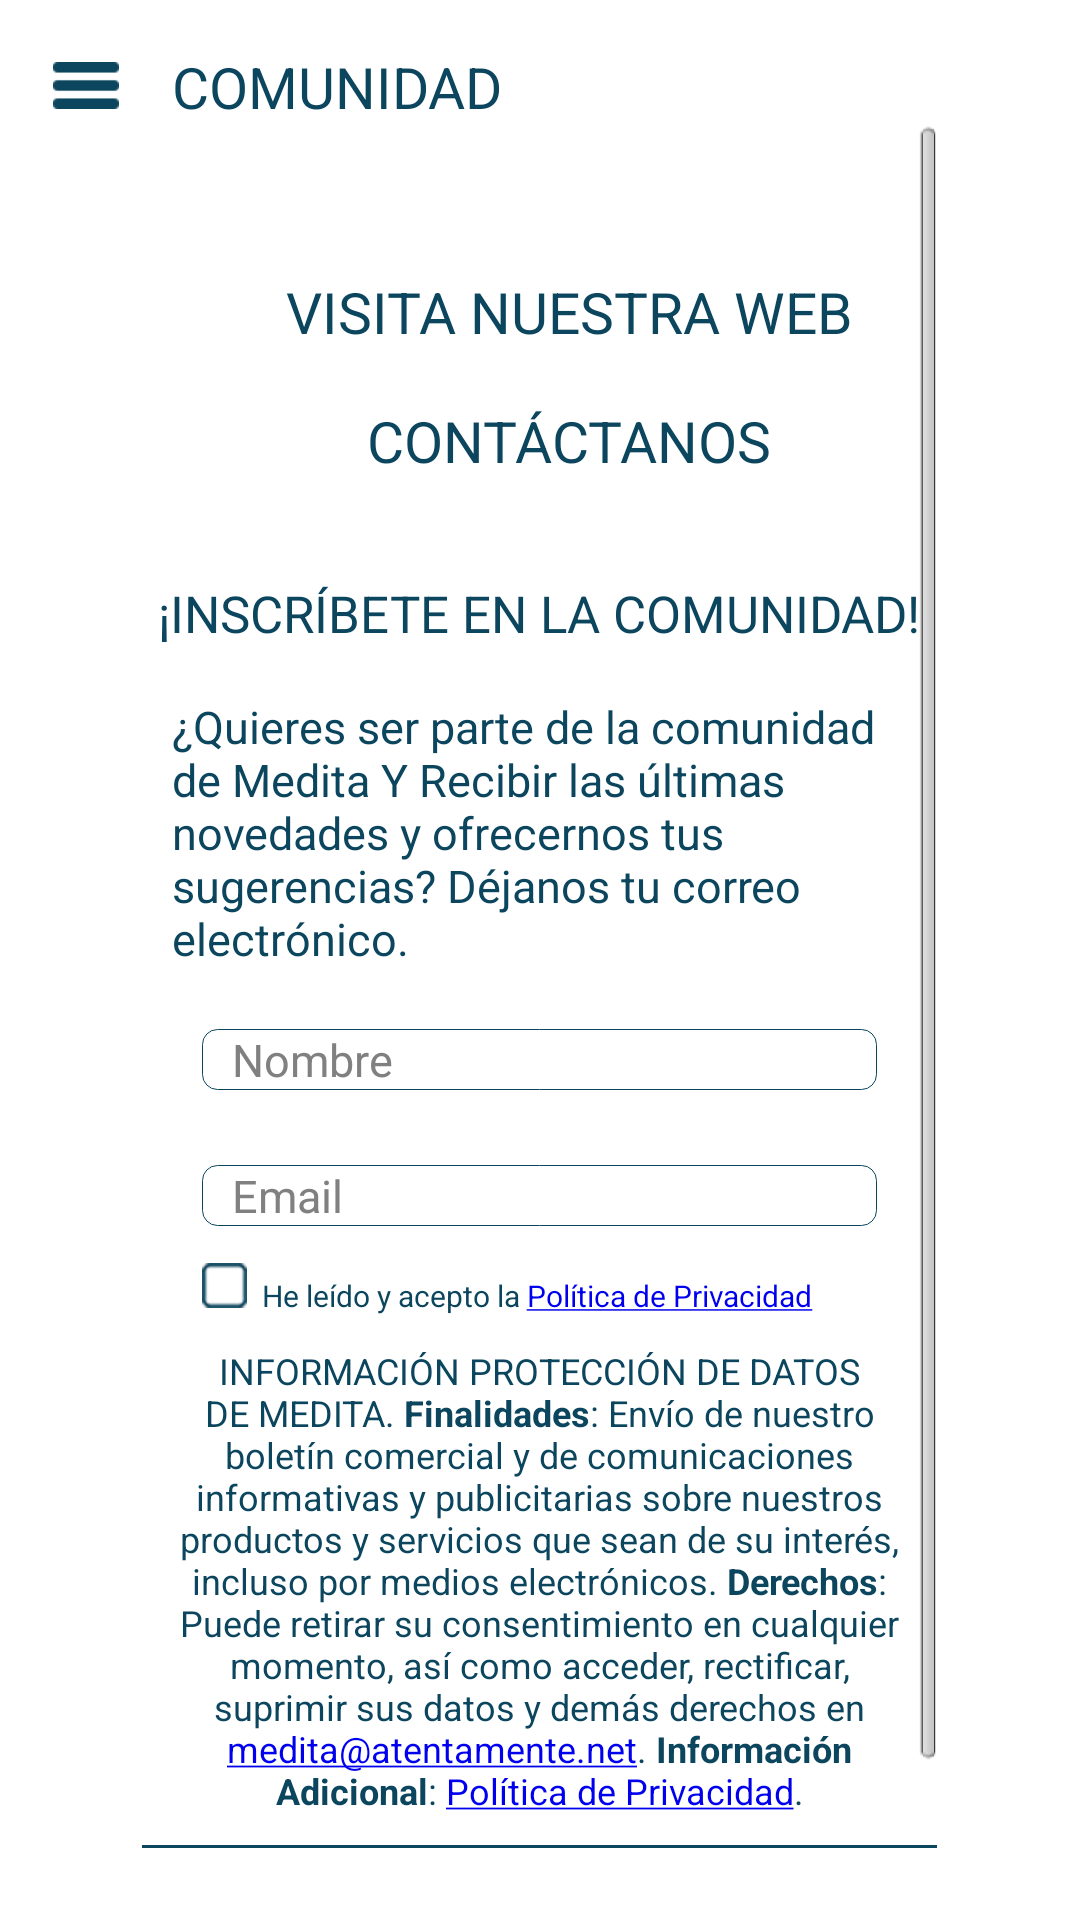

The Android layout XML behind this screen, and the referenced resources:
<!-- AndroidManifest.xml: application theme AppTheme -->
<!-- res/layout/activity_contacto_old.xml -->
<?xml version="1.0" encoding="utf-8"?>
<LinearLayout xmlns:android="http://schemas.android.com/apk/res/android"
    android:layout_width="match_parent"
    android:layout_height="match_parent"
    android:paddingBottom="@dimen/activity_vertical_margin"
    android:paddingLeft="@dimen/activity_horizontal_margin"
    android:paddingRight="@dimen/activity_horizontal_margin"
    android:paddingTop="@dimen/activity_vertical_margin"
    android:background="#ffffff"
    android:orientation="vertical" >
    <LinearLayout
        android:layout_width="match_parent"
        android:layout_height="wrap_content"
        android:orientation="horizontal">
        <LinearLayout
            android:layout_width="57dp"
            android:layout_height="25dp"
            android:id="@+id/id_contacto_atras"
            android:layout_marginLeft="-16dp"
            android:gravity="center"
            android:orientation="horizontal">
            <ImageView
                android:layout_width="wrap_content"
                android:layout_height="19dp"
                android:src="@drawable/hamburguesa"/>
        </LinearLayout>
        <TextView
            android:id="@+id/id_opciones_inicio"
            android:layout_width="wrap_content"
            android:layout_height="25dp"
            android:gravity="center"
            android:textSize="19sp"
            android:textColor="#0c465e"
            android:text="COMUNIDAD" />

    </LinearLayout>
    <ScrollView android:layout_width="wrap_content"
        android:layout_height="wrap_content"
        android:layout_gravity="center_horizontal">

        <LinearLayout
            android:layout_width="265dp"
            android:layout_height="wrap_content"
            android:orientation="vertical"
            android:layout_gravity="center_horizontal"
            android:background="@drawable/alert_bg" >
            <TextView
                android:id="@+id/id_alert_web"
                android:layout_width="wrap_content"
                android:layout_height="27dp"
                android:layout_marginTop="50dp"
                android:layout_marginLeft="10dp"
                android:autoLink="web"
                android:textSize="19sp"
                android:layout_gravity="center"
                android:textColor="#0c465e"
                android:text = "VISITA NUESTRA WEB"/>
            <TextView
                android:id="@+id/id_alert_contact"
                android:layout_width="wrap_content"
                android:layout_height="27dp"
                android:layout_marginTop="16dp"
                android:autoLink="web"
                android:layout_marginLeft="10dp"
                android:textSize="19sp"
                android:layout_gravity="center"
                android:textColor="#0c465e"
                android:text = "CONTÁCTANOS"/>
            <LinearLayout
                android:layout_width="match_parent"
                android:layout_height="55dp"
                android:gravity="center"
                android:orientation="horizontal" >

                <TextView
                    android:id="@+id/id_alert_titulo"
                    android:layout_width="wrap_content"
                    android:layout_height="27dp"
                    android:layout_marginTop="16dp"
                    android:textSize="17sp"
                    android:gravity="center"
                    android:textColor="#0c465e"
                    android:text = "¡INSCRÍBETE EN LA COMUNIDAD!"/>
            </LinearLayout>

            <TextView
                android:id="@+id/id_alert_text"
                android:layout_width="match_parent"
                android:layout_height="wrap_content"
                android:layout_marginTop="16dp"
                android:layout_marginLeft="10dp"
                android:layout_marginRight="10dp"
                android:textSize="15sp"
                android:gravity="left"
                android:textColor="#0c465e"
                android:text = "¿Quieres ser parte de la comunidad de Medita Y Recibir las últimas novedades y ofrecernos tus sugerencias? Déjanos tu correo electrónico."/>

            <EditText
                android:id="@+id/id_alert_editext_name"
                android:layout_width="match_parent"
                android:layout_height="wrap_content"
                android:layout_gravity="center_horizontal"
                android:maxLines="1"
                android:maxLength="100"
                android:layout_marginTop="20dp"
                android:layout_marginBottom="5dp"
                android:layout_marginLeft="20dp"
                android:layout_marginRight="20dp"
                android:hint="Nombre"
                android:textSize="15sp"
                android:textColor="#0c465e"
                android:paddingLeft="10dp"
                android:inputType="textEmailAddress"
                android:background="@drawable/et_border"/>

            <EditText
                android:id="@+id/id_alert_editext"
                android:layout_width="match_parent"
                android:layout_height="wrap_content"
                android:layout_gravity="center_horizontal"
                android:maxLines="1"
                android:maxLength="100"
                android:hint="Email"
                android:layout_marginTop="20dp"
                android:layout_marginBottom="5dp"
                android:layout_marginLeft="20dp"
                android:layout_marginRight="20dp"
                android:textSize="15sp"
                android:textColor="#0c465e"
                android:paddingLeft="10dp"
                android:inputType="textEmailAddress"
                android:background="@drawable/et_border"/>



            <LinearLayout
                android:id="@+id/check_box_and_text"
                android:layout_width="wrap_content"
                android:layout_height="wrap_content"
                android:layout_marginTop="5dp"
                android:layout_marginLeft="20dp"
                android:layout_marginRight="20dp"
                android:orientation="horizontal">

                <CheckBox
                    android:id="@+id/checkBoxCustomized"
                    android:layout_width="20dp"
                    android:layout_height="20dp"
                    android:button="@drawable/custom_checkbox" />

                <TextView
                    android:id="@+id/checkBoxCustomized_text"
                    android:layout_width="wrap_content"
                    android:layout_height="20dp"
                    android:text="@string/leido_y_acepto_politica"
                    android:button="@drawable/custom_checkbox"
                    android:textSize="10dp"
                    android:textColor="#0c465e"/>

            </LinearLayout>

            <TextView
                android:id="@+id/tv_politica"
                android:layout_width="match_parent"
                android:layout_height="wrap_content"
                android:text="@string/info_prot_datos"
                android:gravity="center_horizontal"
                android:layout_margin="10dp"
                android:textSize="12sp"
                android:textColor="#0c465e"/>

            <View
                android:layout_width="match_parent"
                android:layout_height="1dp"
                android:background="#0c465e"/>

            <TextView
                android:id="@+id/id_alert_btn"
                android:layout_width="match_parent"
                android:layout_height="27dp"
                android:textSize="19sp"
                android:gravity="center"
                android:textColor="#0c465e"
                android:text = "ENVIAR"
                android:layout_margin="10dp"/>

        </LinearLayout>

    </ScrollView>

</LinearLayout>
<!-- resources referenced by this layout -->
<resources>
  <dimen name="activity_horizontal_margin">16dp</dimen>
  <dimen name="activity_vertical_margin">16dp</dimen>
  <!-- drawable alert_bg (drawable) -->
  <?xml version="1.0" encoding="utf-8"?>
  <shape xmlns:android="http://schemas.android.com/apk/res/android">
      <solid
          android:color="#ffffff"/>
      <corners
          android:radius="5dp" />
      <margin
          android:left="10dp"
          android:top="10dp"
          android:right="10dp"
          android:bottom="10dp" />
  </shape>
  <!-- drawable custom_checkbox (drawable) -->
  <?xml version="1.0" encoding="utf-8"?>
      
      <selector xmlns:android="http://schemas.android.com/apk/res/android">
      
           <item android:state_checked="true" android:drawable="@drawable/checked" />
           <item android:state_checked="false" android:drawable="@drawable/unchecked" />
      
      </selector>
  <!-- drawable et_border (drawable) -->
  <?xml version="1.0" encoding="utf-8"?>
  <shape xmlns:android="http://schemas.android.com/apk/res/android"
         android:thickness="0dp"
         android:shape="rectangle">
    <stroke android:width="1px"
           android:color="#0c465e"/>
    <corners android:radius="5dp" />
    
  </shape>
  <!-- drawable hamburguesa: png bitmap (drawable-xhdpi, 2943 bytes) -->
  <string name="info_prot_datos">INFORMACIÓN PROTECCIÓN DE DATOS DE MEDITA. <b>Finalidades</b>:
          Envío de nuestro boletín comercial y de comunicaciones informativas y publicitarias sobre nuestros productos y servicios que sean de su interés, incluso por medios electrónicos. <b>Derechos</b>: Puede retirar su consentimiento en cualquier momento,
          así como acceder, rectificar, suprimir sus datos y demás derechos en
          <a href="mailto:medita@atentamente.net">medita@atentamente.net</a>.
          <b>Información Adicional</b>:
          <a href="http://medita.atentamente.net/condiciones_y_politica.html">Política de Privacidad</a>.</string>
  <string name="leido_y_acepto_politica">He leído y acepto la
          <a href="http://medita.atentamente.net/condiciones_y_politica.html">Política de Privacidad</a></string>
  <style name="AppTheme" parent="AppBaseTheme">
          
      </style>
  <!-- drawable checked: png bitmap (drawable, 1270 bytes) -->
  <!-- drawable unchecked: png bitmap (drawable, 820 bytes) -->
  <style name="AppBaseTheme" parent="android:Theme.Light">
          
      </style>
</resources>
